Run: headless pygame with SDL's dummy video driver; simulated clock (each Clock.tick advances the game by its frame time, no real sleeping); random seed 0; keys injected as events and as key.get_pressed() state; no mouse input; restart key RETURN tapped at the start of phases 3 and 4.
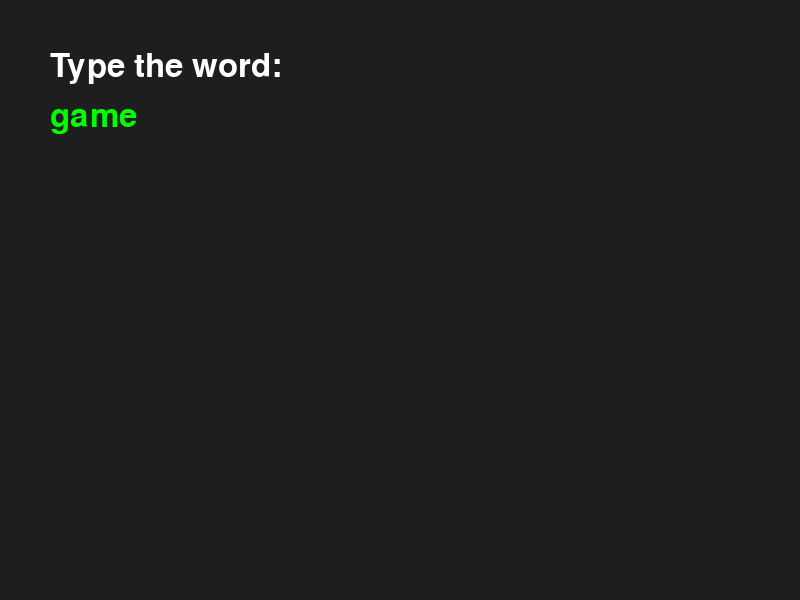
Frame 1 of 4 · flips 1–60 · no input
Frame 2 of 4 · flips 61–180 · tapped SPACE, RETURN · held RIGHT (→), D · screen unchanged from frame 1, image omitted
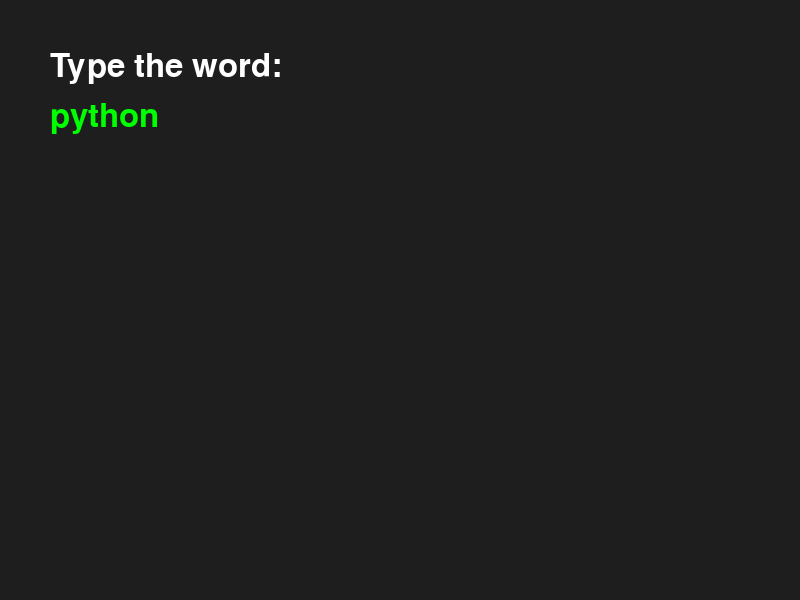
Frame 3 of 4 · flips 181–300 · tapped RETURN · held DOWN (↓), S
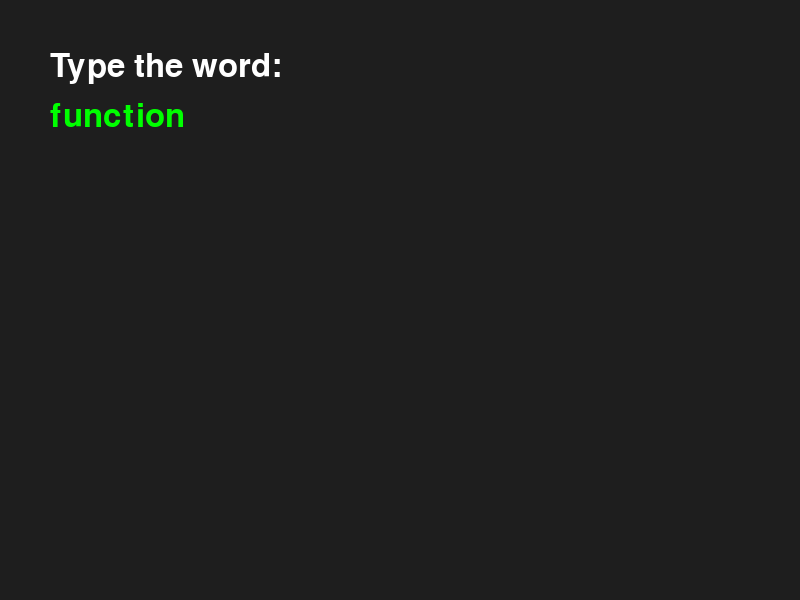
Frame 4 of 4 · flips 301–420 · tapped RETURN · held LEFT (←), A, UP (↑), W

The pygame program that drew these frames:

import pygame
import random
import time

# Initialize
pygame.init()
WIDTH, HEIGHT = 800, 600
screen = pygame.display.set_mode((WIDTH, HEIGHT))
pygame.display.set_caption("Typing Speed Test")
font = pygame.font.Font(None, 48)
clock = pygame.time.Clock()

# Word list
words = ["python", "development", "keyboard", "typing", "function", "loop", "game", "speed", "input", "output"]
current_word = random.choice(words)
typed_text = ''
start_time = None
game_over = False

def render_text(text, x, y, color=(255, 255, 255)):
    surface = font.render(text, True, color)
    screen.blit(surface, (x, y))

def calculate_wpm(start, end, total_chars):
    minutes = (end - start) / 60
    words_typed = total_chars / 5
    return round(words_typed / minutes)

# Game loop
while not game_over:
    screen.fill((30, 30, 30))
    render_text("Type the word:", 50, 50)
    render_text(current_word, 50, 100, (0, 255, 0))
    render_text(typed_text, 50, 200, (255, 255, 0))

    for event in pygame.event.get():
        if event.type == pygame.QUIT:
            game_over = True
        elif event.type == pygame.KEYDOWN:
            if start_time is None:
                start_time = time.time()

            if event.key == pygame.K_RETURN:
                if typed_text.lower() == current_word.lower():
                    end_time = time.time()
                    total_time = end_time - start_time
                    wpm = calculate_wpm(start_time, end_time, len(typed_text))
                    render_text(f"Correct! Your WPM: {wpm}", 50, 300, (0, 255, 255))
                    pygame.display.update()
                    time.sleep(2)
                typed_text = ''
                current_word = random.choice(words)
                start_time = None
            elif event.key == pygame.K_BACKSPACE:
                typed_text = typed_text[:-1]
            else:
                typed_text += event.unicode

    pygame.display.update()
    clock.tick(60)

pygame.quit()
